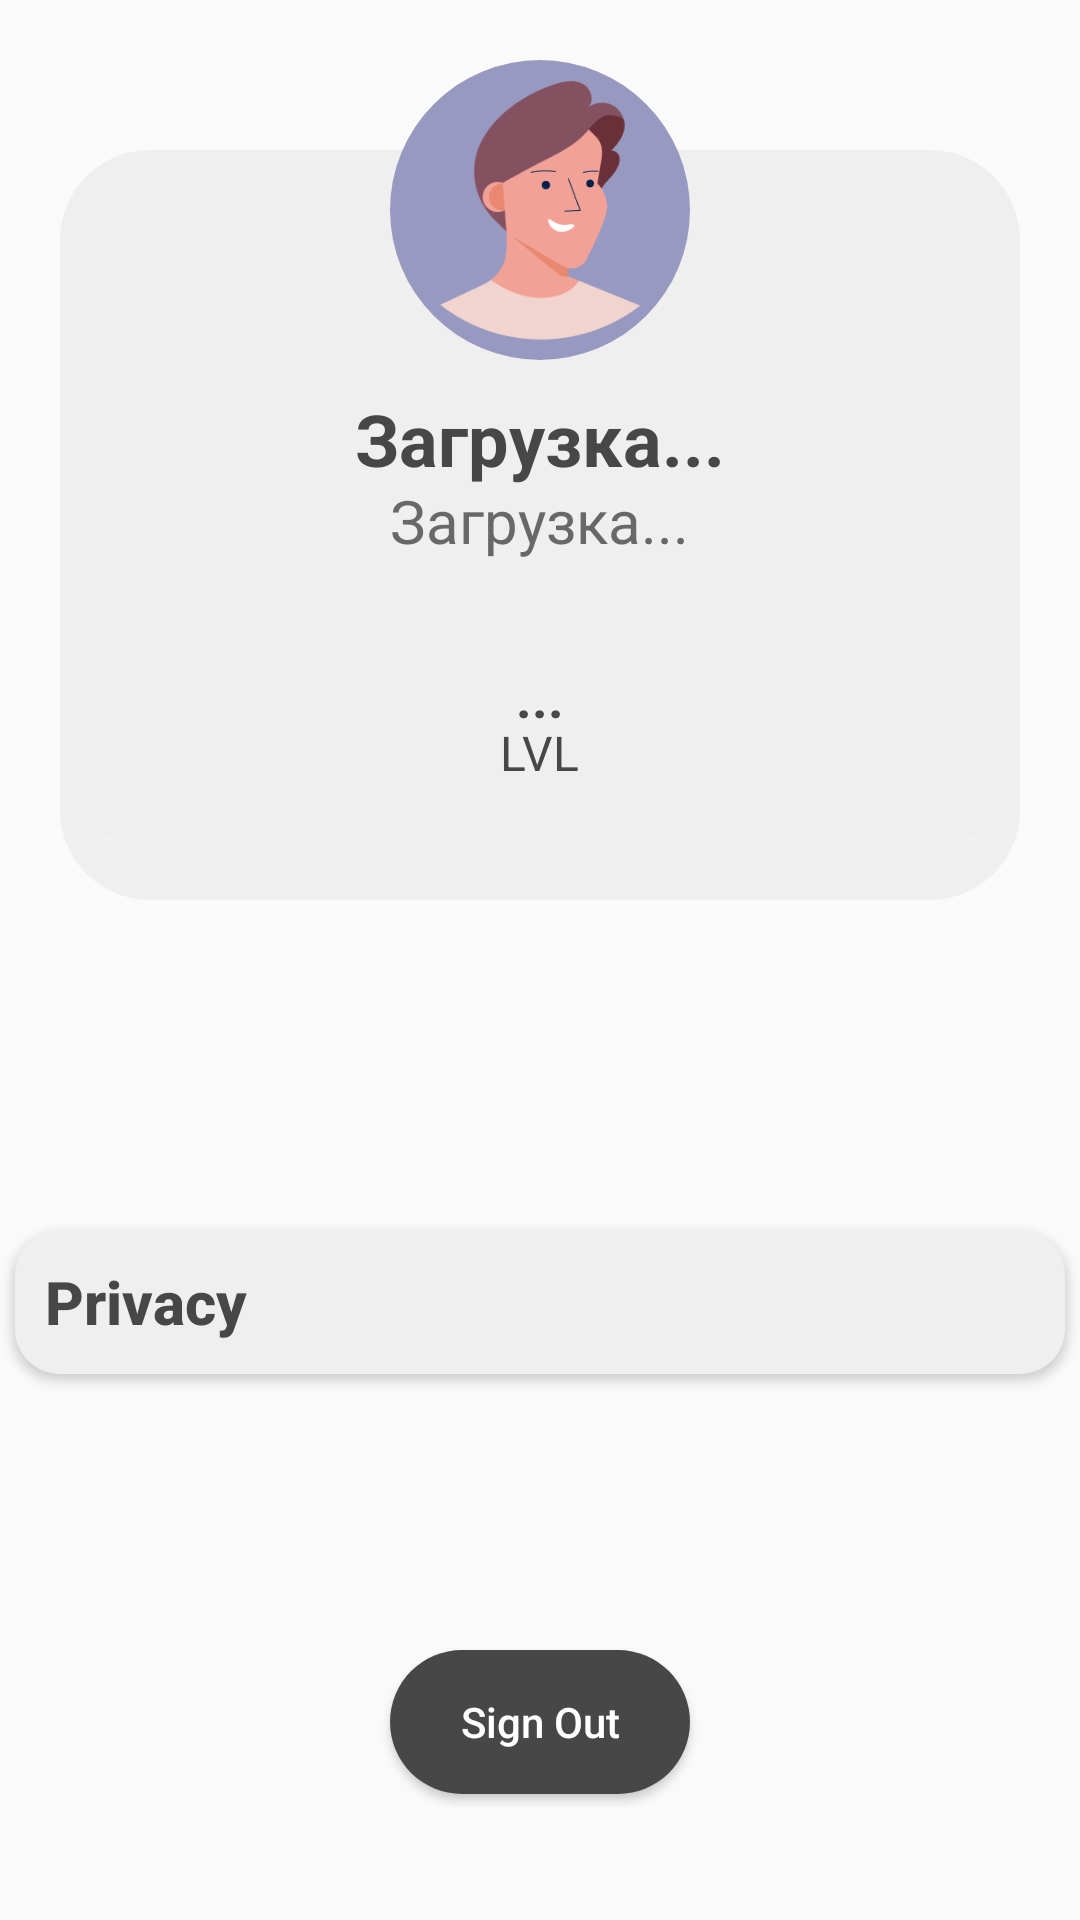

Write the Android layout XML for this screen, with the resource values it uses.
<!-- AndroidManifest.xml: application theme Theme.GoEnglish -->
<!-- res/layout/fragment_profile.xml -->
<?xml version="1.0" encoding="utf-8"?>
<FrameLayout xmlns:android="http://schemas.android.com/apk/res/android"
    xmlns:tools="http://schemas.android.com/tools"
    android:layout_width="match_parent"
    android:layout_height="match_parent"
    xmlns:app="http://schemas.android.com/apk/res-auto"
    tools:context=".ProfileFragment">


    <View
        android:layout_width="match_parent"
        android:layout_marginHorizontal="20dp"
        android:layout_marginTop="50dp"
        android:layout_height="250dp"
        android:background="@drawable/background_element_prof" />

    <com.google.android.material.imageview.ShapeableImageView
        android:id="@+id/imgProf"
        android:layout_width="100dp"
        android:layout_height="100dp"
        android:layout_gravity="center|top"
        android:layout_marginTop="20dp"
        android:scaleType="centerCrop"
        android:src="@drawable/ava9"
        android:background="#9899C1"
        app:shapeAppearanceOverlay="@style/roundedImageViewRounded" />

    <androidx.cardview.widget.CardView
        android:layout_width="300dp"
        android:layout_height="80dp"
        app:cardCornerRadius="10dp"
        android:layout_gravity="center|top"
        android:layout_marginTop="200dp"
        android:elevation="0dp"
        android:outlineSpotShadowColor="@color/white"
        android:outlineAmbientShadowColor="@color/white"
        android:backgroundTint="#EFEFEF">

        <TextView
            android:id="@+id/pointsTXT"
            android:layout_width="wrap_content"
            android:layout_height="wrap_content"
            android:text="..."
            android:textStyle="bold"
            android:textSize="18sp"
            android:textColor="@color/DarkGray"
            android:layout_gravity="center|top"
            android:layout_marginTop="20dp"/>

        <TextView
            android:layout_width="wrap_content"
            android:layout_height="wrap_content"
            android:text="LVL"
            android:textSize="16sp"
            android:textColor="@color/DarkGray"
            android:layout_gravity="center|top"
            android:layout_marginTop="40dp"/>
    </androidx.cardview.widget.CardView>


    <TextView
        android:id="@+id/nameTXT"
        android:layout_width="wrap_content"
        android:layout_height="wrap_content"
        android:text="Загрузка..."
        android:textSize="24sp"
        android:textColor="@color/DarkGray"
        android:textStyle="bold"
        android:layout_gravity="center|top"
        android:layout_marginTop="130dp"/>

    <TextView
        android:id="@+id/emailTXT"
        android:layout_width="wrap_content"
        android:layout_height="wrap_content"
        android:text="Загрузка..."
        android:textSize="20sp"
        android:textColor="@color/MediumGray"
        android:layout_gravity="center|top"
        android:layout_marginTop="160dp"/>



    <Button
        android:id="@+id/privacyButton"
        android:layout_width="350dp"
        android:textAllCaps="false"
        android:layout_height="wrap_content"
        android:layout_gravity="top|center"
        android:gravity="left|center_vertical"
        android:paddingLeft="10dp"
        android:layout_marginTop="410dp"
        android:background="@drawable/white_button"
        android:textColor="@color/DarkGray"
        android:textStyle="bold"
        android:textSize="20sp"
        android:text="Privacy" />

    <Button
        android:id="@+id/signOutButton"
        android:layout_width="100dp"
        android:textAllCaps="false"
        android:layout_height="wrap_content"
        android:layout_gravity="top|center"
        android:layout_marginTop="550dp"
        android:background="@drawable/custom_button_from_pofile"
        android:textColor="@color/white"
        android:text="Sign Out" />

    </FrameLayout>
<!-- resources referenced by this layout -->
<resources>
  <color name="DarkGray">#474747</color>
  <color name="MediumGray">#686868</color>
  <color name="white">#FFFFFFFF</color>
  <!-- drawable ava9: png bitmap (drawable, 9677 bytes) -->
  <!-- drawable background_element_prof (drawable) -->
  <?xml version="1.0" encoding="utf-8"?>
  <shape xmlns:android="http://schemas.android.com/apk/res/android">
      <solid android:color="#EFEFEF"/>
      <corners android:topLeftRadius="30dp" android:topRightRadius="30dp" android:bottomLeftRadius="30dp"
          android:bottomRightRadius="30dp"/>
  </shape>
  <!-- drawable custom_button_from_pofile (drawable) -->
  <?xml version="1.0" encoding="utf-8"?>
  <ripple xmlns:android="http://schemas.android.com/apk/res/android"
      android:color="#CECECE">
  
      <item>
          <shape android:shape="rectangle">
              <solid android:color="@color/DarkGray"></solid>
              <corners android:radius="60dp"></corners>
          </shape>
      </item>
  </ripple>
  <!-- drawable white_button (drawable) -->
  <?xml version="1.0" encoding="utf-8"?>
  <ripple xmlns:android="http://schemas.android.com/apk/res/android"
      android:color="#CECECE">
  
      <item>
          <shape android:shape="rectangle">
              <solid android:color="#EFEFEF"></solid>
              <corners android:radius="15dp"></corners>
          </shape>
      </item>
  </ripple>
  <style name="roundedImageViewRounded">
          <item name="cornerFamily">rounded</item>
          <item name="cornerSize">50%</item>
      </style>
  <style name="Theme.GoEnglish" parent="Theme.AppCompat.DayNight.NoActionBar">
          
          <item name="colorPrimary">@color/white</item>
          <item name="colorPrimaryVariant">@color/purple_700</item>
          <item name="colorOnPrimary">@color/white</item>
          
          <item name="colorSecondary">@color/teal_200</item>
          <item name="colorSecondaryVariant">@color/teal_700</item>
          <item name="colorOnSecondary">@color/black</item>
          
          <item name="android:statusBarColor">@color/white</item>
          <item name="android:navigationBarColor">@color/white</item>
          <item name="android:windowLightStatusBar">true</item>
          <item name="android:windowLightNavigationBar">true</item>
      </style>
  <color name="purple_700">#FF3700B3</color>
  <color name="teal_200">#FF03DAC5</color>
  <color name="teal_700">#FF018786</color>
  <color name="black">#FF000000</color>
</resources>
